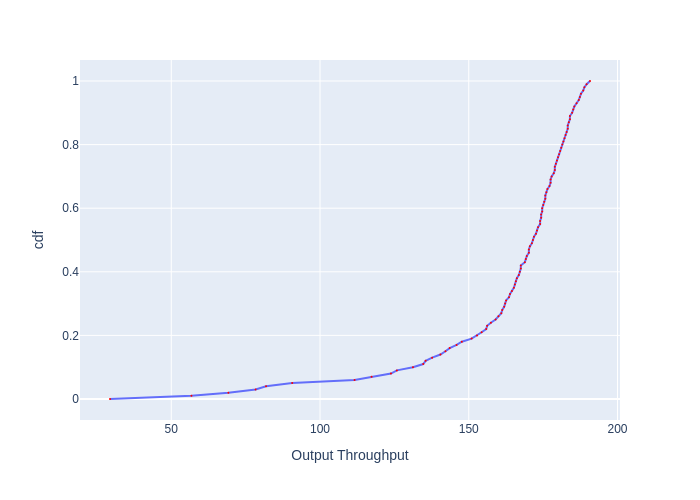

The data file committed next to this chart (first rows):
, cdf, Output Throughput
0, 0.0, 29.4
1, 0.01, 56.77
2, 0.02, 69.2
3, 0.03, 78.34
4, 0.04, 81.86
5, 0.05, 90.65
6, 0.06, 111.6
7, 0.07, 117.3
8, 0.08, 123.8
9, 0.09, 125.8
10, 0.1, 131.2
11, 0.11, 134.7
12, 0.12, 135.5
13, 0.13, 137.7
14, 0.14, 140.5
15, 0.15, 142.2
16, 0.16, 143.6
17, 0.17, 145.9
18, 0.18, 147.7
19, 0.19, 151
20, 0.2, 152.8
21, 0.21, 154.3
22, 0.22, 155.9
23, 0.23, 156.2
24, 0.24, 157.4
25, 0.25, 159
26, 0.26, 160
27, 0.27, 160.9
28, 0.28, 161.3
29, 0.29, 161.9
30, 0.3, 162.2
31, 0.31, 162.6
32, 0.32, 163.5
33, 0.33, 163.9
34, 0.34, 164.5
35, 0.35, 165.2
36, 0.36, 165.5
37, 0.37, 165.8
38, 0.38, 166.2
39, 0.39, 166.8
40, 0.4, 167.2
41, 0.41, 167.5
42, 0.42, 167.5
43, 0.43, 168.8
44, 0.44, 169.2
45, 0.45, 169.5
46, 0.46, 170.2
47, 0.47, 170.2
48, 0.48, 170.5
49, 0.49, 171.2
50, 0.5, 171.6
51, 0.51, 171.9
52, 0.52, 172.6
53, 0.53, 172.9
54, 0.54, 173.3
55, 0.55, 174
56, 0.56, 174
57, 0.57, 174.3
58, 0.58, 174.3
59, 0.59, 174.7
... 41 more rows
